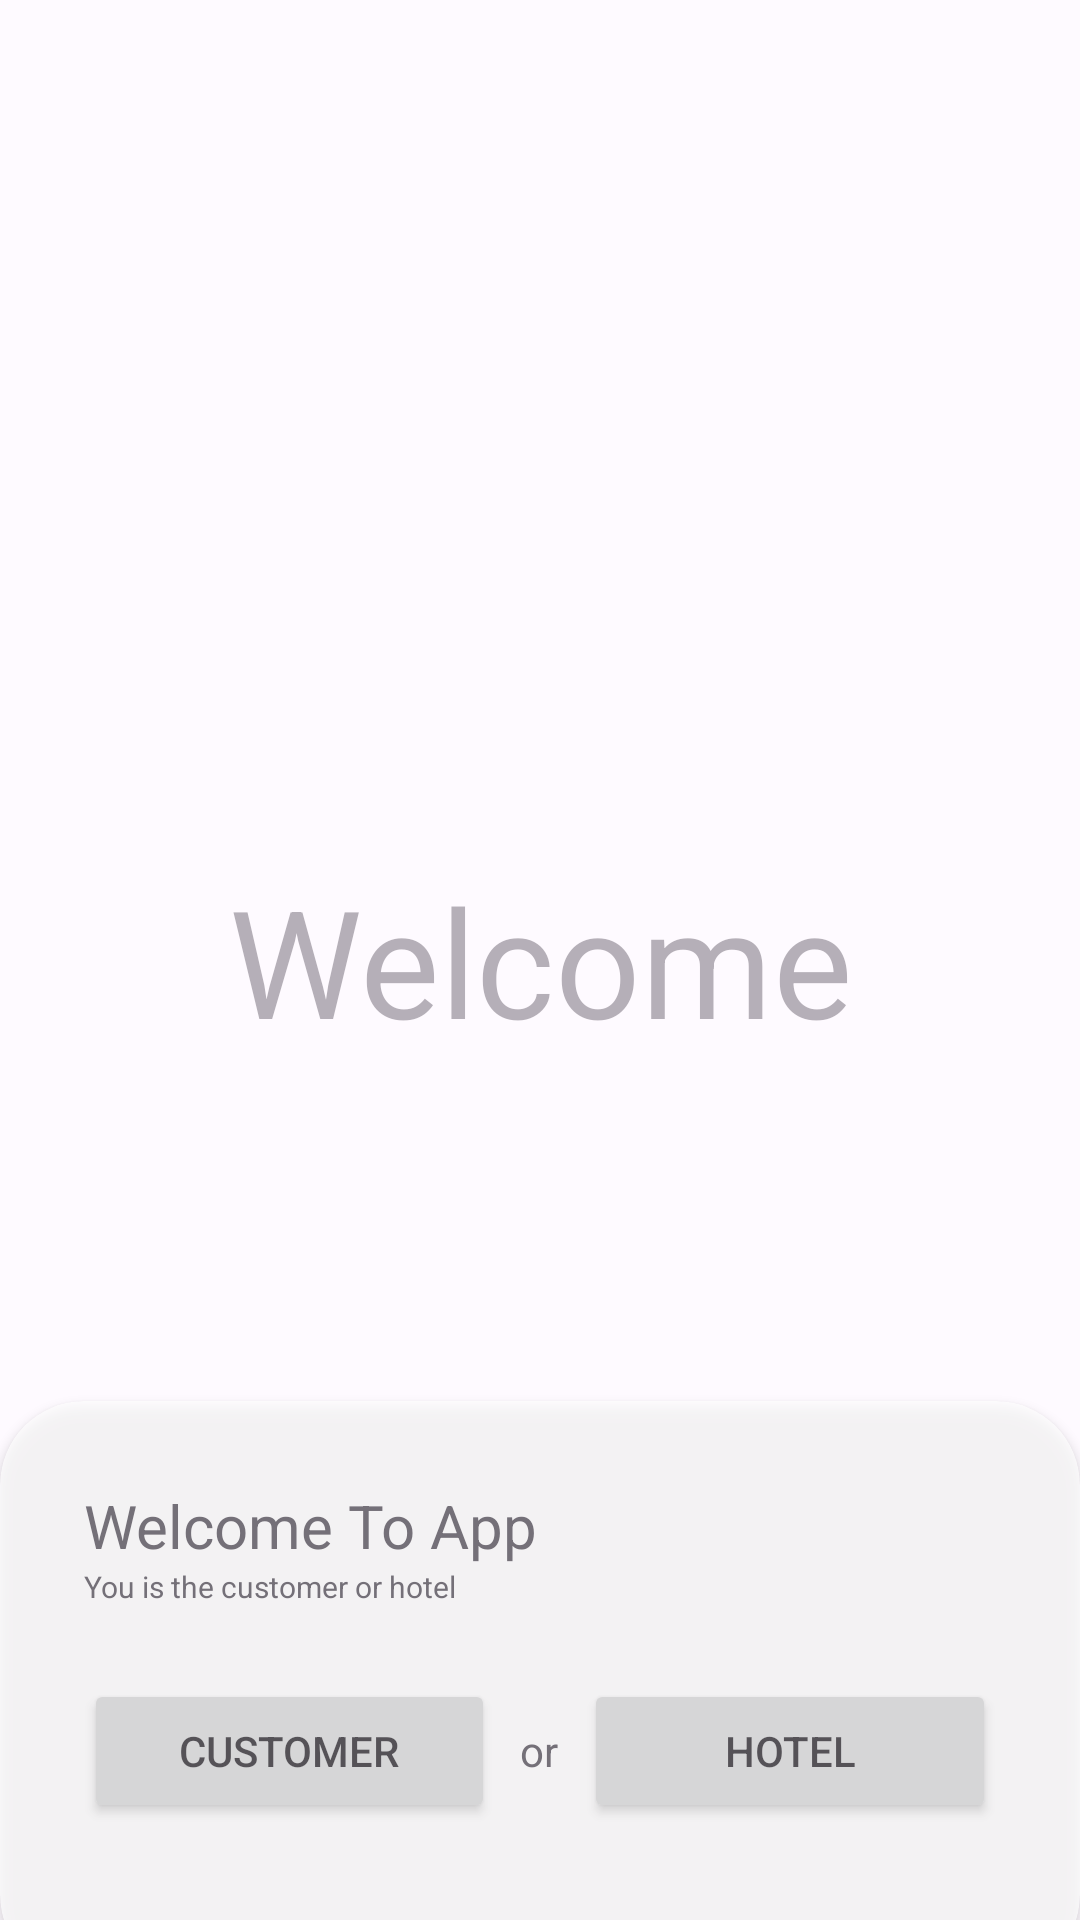

The Android layout XML behind this screen, and the referenced resources:
<!-- AndroidManifest.xml: application theme Theme.TravelHotel -->
<!-- res/layout/activity_main.xml -->
<?xml version="1.0" encoding="utf-8"?>
<RelativeLayout xmlns:android="http://schemas.android.com/apk/res/android"
    xmlns:app="http://schemas.android.com/apk/res-auto"
    xmlns:tools="http://schemas.android.com/tools"
    android:layout_width="match_parent"
    android:layout_height="match_parent"
    android:background="@drawable/bg_main"
    tools:context=".MainActivity" >

    <LinearLayout
        android:layout_width="match_parent"
        android:layout_height="match_parent"
        android:background="@color/white"
        android:alpha="0.4"
        android:orientation="vertical">

        <TextView
            android:layout_width="match_parent"
            android:layout_height="match_parent"
            android:text="Welcome"
            android:textSize="50dp"
            android:gravity="center"/>

    </LinearLayout>
    <androidx.cardview.widget.CardView
        android:layout_width="match_parent"
        android:layout_height="wrap_content"
        android:layout_alignParentBottom="true"
        android:alpha="0.7"
        app:cardCornerRadius="28dp"
        android:layout_marginBottom="-20dp">

        <LinearLayout
            android:layout_width="match_parent"
            android:layout_height="wrap_content"
            android:padding="28dp"
            android:orientation="vertical">

            <TextView
                android:layout_width="wrap_content"
                android:layout_height="wrap_content"
                android:text="Welcome To App"
                android:textSize="20dp"/>
            <TextView
                android:layout_width="wrap_content"
                android:layout_height="wrap_content"
                android:text="You is the customer or hotel"
                android:textSize="10dp" />

            <TableLayout
                android:layout_width="match_parent"
                android:layout_height="wrap_content">
                <TextView
                    android:layout_marginTop="5dp"/>
                <TableRow>

                    <Button
                        android:id="@+id/btnLoginCustomer_Main"
                        android:layout_width="120dp"
                        android:layout_weight="1"
                        android:text="Customer" />
                    <TextView
                        android:layout_width="wrap_content"
                        android:layout_height="wrap_content"
                        android:layout_weight="1"
                        android:text="or"
                        android:textAlignment="center"/>
                    <Button
                        android:id="@+id/btnLoginHotel_Main"
                        android:layout_width="120dp"
                        android:layout_weight="1"
                        android:text="Hotel" />
                </TableRow>
                <TextView
                    android:layout_marginTop="5dp"/>
            </TableLayout>
        </LinearLayout>
    </androidx.cardview.widget.CardView>
</RelativeLayout>
<!-- resources referenced by this layout -->
<resources>
  <color name="white">#FFFFFFFF</color>
  <style name="Theme.TravelHotel" parent="Base.Theme.TravelHotel" />
  <style name="Base.Theme.TravelHotel" parent="Theme.Material3.DayNight.NoActionBar">
          
          
      </style>
</resources>
